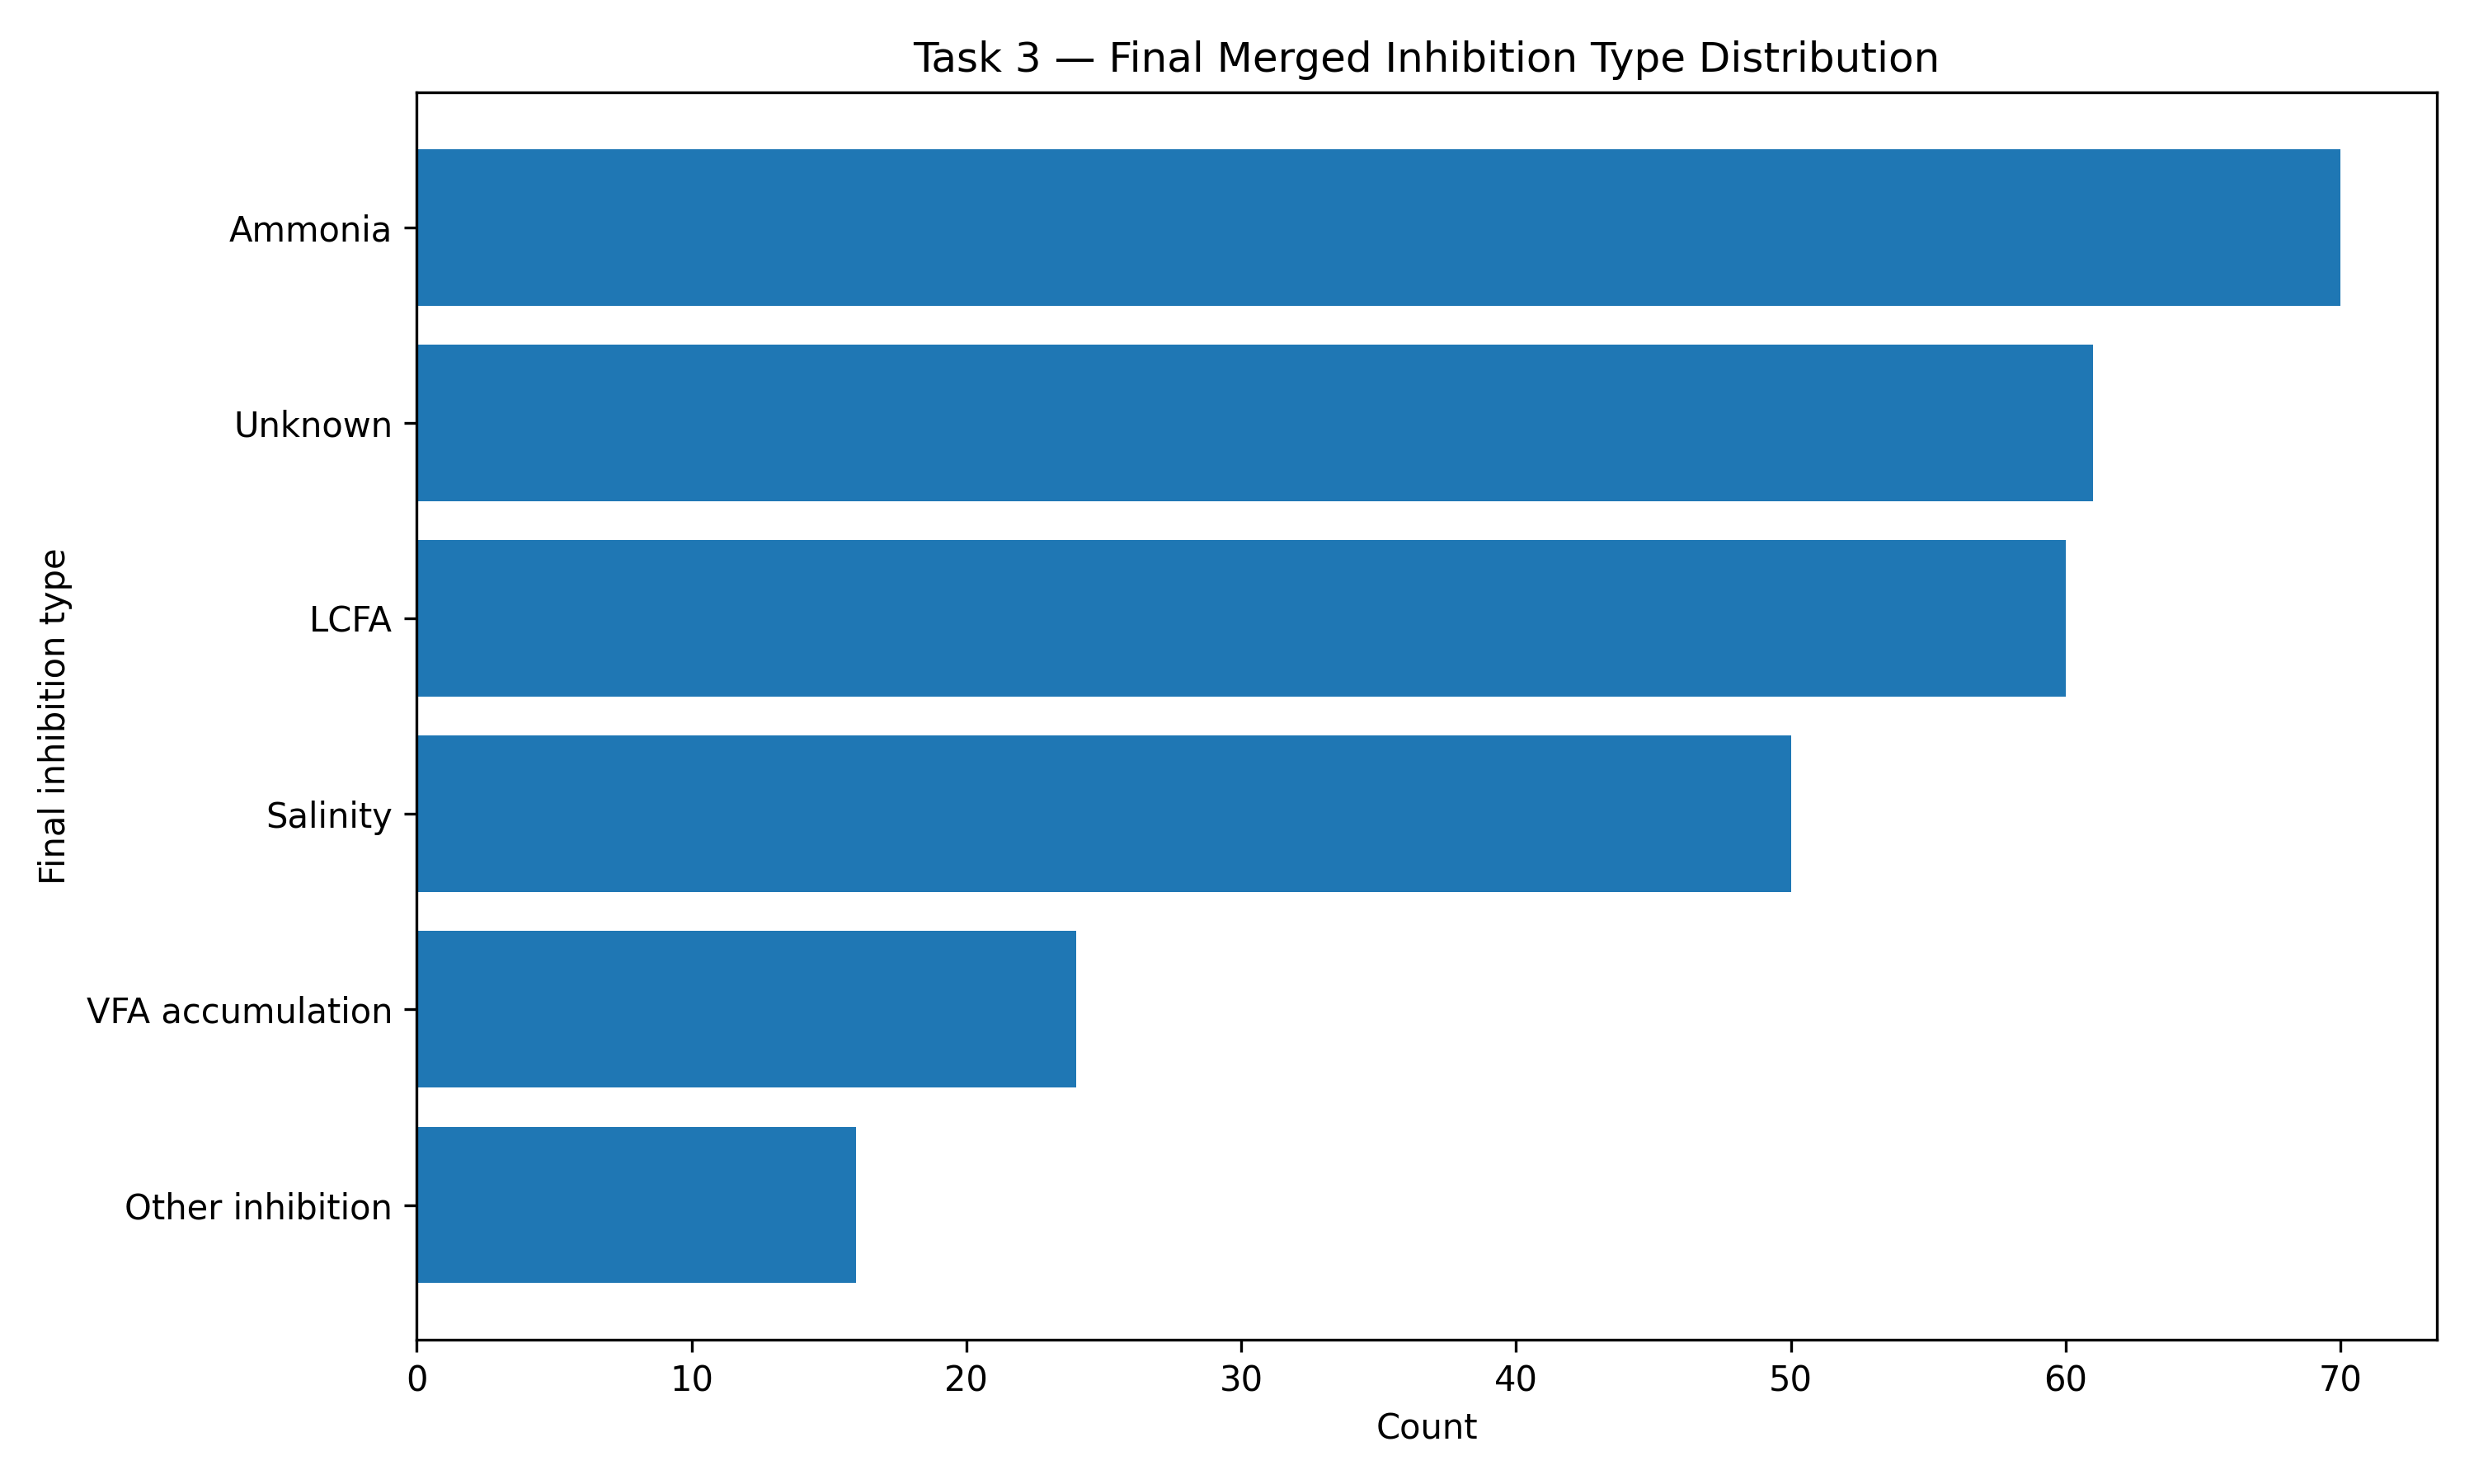

The file beside this chart, header and first rows:
Final_Inhibition_Type, Count, Percentage
Ammonia, 70, 24.91
Unknown, 61, 21.71
LCFA, 60, 21.35
Salinity, 50, 17.79
VFA accumulation, 24, 8.54
Other inhibition, 16, 5.69
